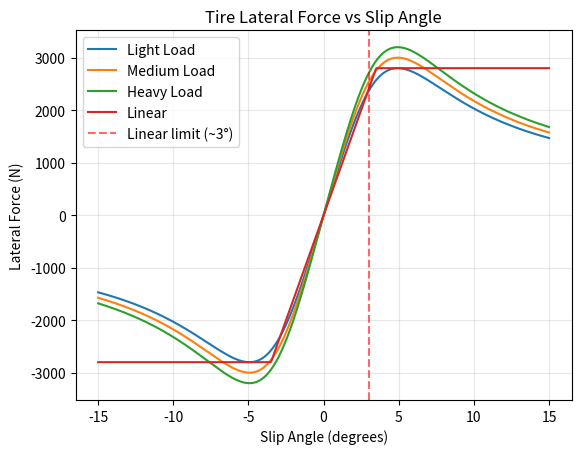

Write Python code to recreate this figure.
# NOTE (2026-07-11): this is an early standalone demo (placeholder B/C/D/E,
# D=2800/3000/3200N light/medium/heavy). It was NEVER the number used in the
# real lap sim -- the real TTC-fit tire model (B=20.85, C=1.411, D=4180, E=-1.027)
# lives in the canonical Week3-4/lap_sim.py. Kept for history / load-sensitivity
# demo value only.
import numpy as np 
import matplotlib.pyplot as plt
import pandas as pd

alpha = np.linspace(-15, 15, 500)
alpha_rad = np.deg2rad(alpha)
B = 10.0
C = 1.9
light_D = 2800
medium_D = 3000
heavy_D = 3200
E = -1.5

for D in [light_D, medium_D, heavy_D]:
    Fy = D * np.sin(C * np.arctan(B * alpha_rad - E * (B * alpha_rad - np.arctan(B * alpha_rad))))  
    if D == light_D:
        fy_light = Fy
    elif D == medium_D:
        fy_medium = Fy
    else:
        fy_heavy = Fy
        
fy_linear = 800 * alpha
fy_linear = np.clip(fy_linear, -2800, 2800)

plt.plot(alpha, fy_light, label="Light Load")
plt.plot(alpha, fy_medium, label="Medium Load")
plt.plot(alpha, fy_heavy, label="Heavy Load")
plt.plot(alpha, fy_linear, label="Linear")
plt.xlabel("Slip Angle (degrees)")
plt.ylabel("Lateral Force (N)")
plt.title("Tire Lateral Force vs Slip Angle")
plt.axvline(x=3, color='red', linestyle='--', alpha=0.6, label='Linear limit (~3°)')
plt.legend()
plt.grid(True, alpha=0.3)
plt.show()
